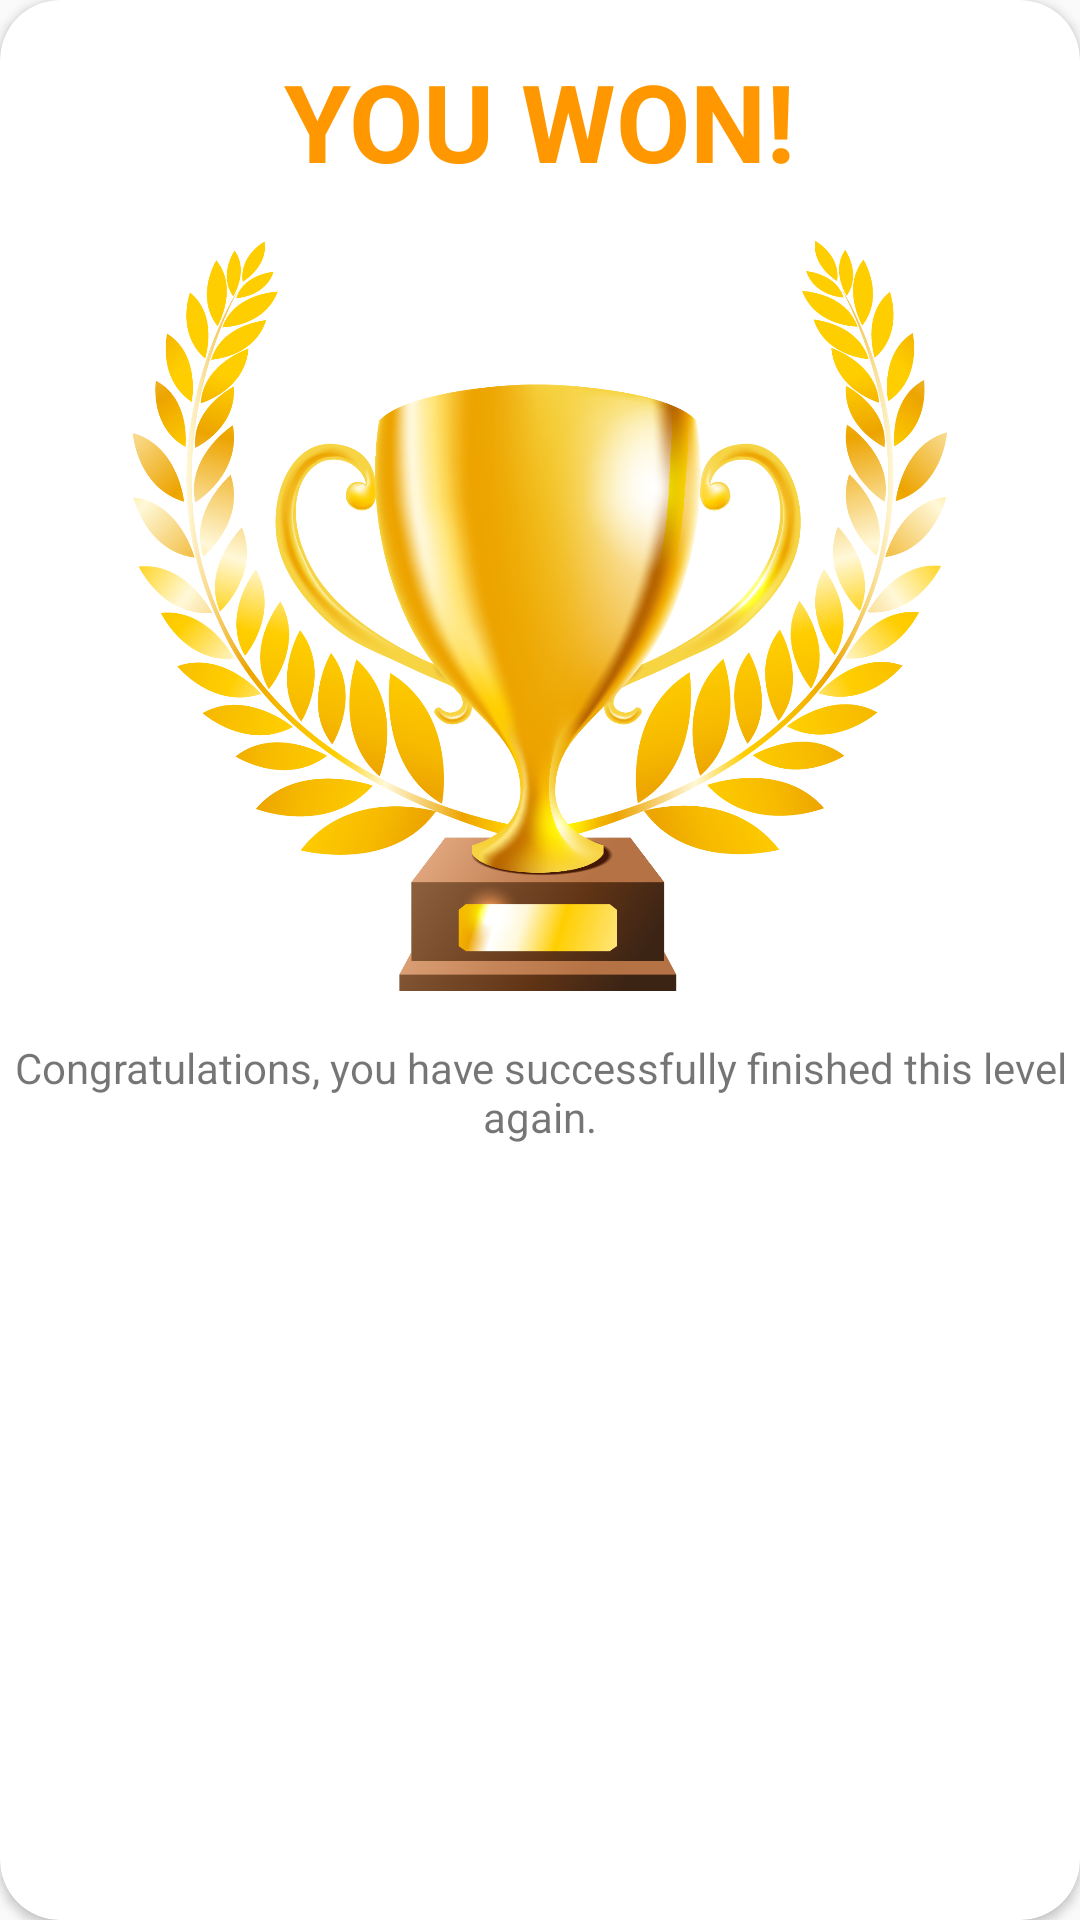

Reconstruct the res/layout file that produces this screen, plus the resources it refers to.
<!-- AndroidManifest.xml: application theme Theme.AppCompat.Light.NoActionBar -->
<!-- res/layout/winalready_layout.xml -->
<?xml version="1.0" encoding="utf-8"?>
<androidx.constraintlayout.widget.ConstraintLayout xmlns:android="http://schemas.android.com/apk/res/android"
    xmlns:tools="http://schemas.android.com/tools"
    android:layout_width="350dp"
    xmlns:app="http://schemas.android.com/apk/res-auto"
    android:layout_gravity="center"
    android:layout_height="wrap_content">


    <androidx.cardview.widget.CardView
        android:layout_width="match_parent"
        android:layout_height="match_parent"
        app:cardCornerRadius="20dp"
        app:layout_constraintBottom_toBottomOf="parent"
        app:layout_constraintEnd_toEndOf="parent"
        app:layout_constraintStart_toStartOf="parent"
        app:layout_constraintTop_toTopOf="parent">

        <androidx.constraintlayout.widget.ConstraintLayout
            android:layout_width="match_parent"
            android:layout_height="match_parent">


            <ImageView
                android:id="@+id/imageViewClose"
                android:layout_width="wrap_content"
                android:layout_height="wrap_content"
                android:layout_marginTop="8dp"
                android:layout_marginEnd="8dp"
                android:layout_marginRight="8dp"
                app:layout_constraintEnd_toEndOf="parent"
                app:layout_constraintTop_toTopOf="parent"
                app:srcCompat="@drawable/ic_close" />

            <TextView
                android:id="@+id/leveltextdialog"
                android:layout_width="wrap_content"
                android:layout_height="wrap_content"
                android:layout_marginTop="16dp"
                android:text="YOU WON!"
                android:textColor="#FF9800"
                android:textSize="36dp"
                android:textStyle="bold"
                app:layout_constraintEnd_toEndOf="parent"
                app:layout_constraintStart_toStartOf="parent"
                app:layout_constraintTop_toTopOf="parent" />

            <ImageView
                android:id="@+id/playimage"
                android:layout_width="300dp"
                android:layout_height="250dp"
                android:layout_marginTop="16dp"
                app:layout_constraintEnd_toEndOf="parent"
                app:layout_constraintStart_toStartOf="parent"
                app:layout_constraintTop_toBottomOf="@+id/leveltextdialog"
                app:srcCompat="@drawable/win" />

            <TextView
                android:id="@+id/textView5"
                android:layout_width="0dp"
                android:layout_height="wrap_content"
                android:layout_marginTop="16dp"
                android:gravity="center"
                android:text="Congratulations, you have successfully finished this level again."
                app:layout_constraintEnd_toEndOf="parent"
                app:layout_constraintStart_toStartOf="parent"
                app:layout_constraintTop_toBottomOf="@+id/playimage" />

            <Button
                android:id="@+id/btnnxt"
                android:layout_width="200dp"
                android:layout_height="wrap_content"
                android:layout_marginTop="16dp"
                android:layout_marginBottom="16dp"
                android:background="@drawable/backorange"
                android:gravity="center"
                android:text="Next"
                android:textColor="#FFFFFF"
                android:textSize="16dp"
                android:textStyle="bold"

                app:layout_constraintBottom_toBottomOf="parent"
                app:layout_constraintEnd_toEndOf="parent"
                app:layout_constraintStart_toStartOf="parent"
                app:layout_constraintTop_toBottomOf="@+id/textView5" />

        </androidx.constraintlayout.widget.ConstraintLayout>
    </androidx.cardview.widget.CardView>


</androidx.constraintlayout.widget.ConstraintLayout>
<!-- resources referenced by this layout -->
<resources>
  <!-- drawable win: png bitmap (drawable-v24, 617060 bytes) -->
</resources>
